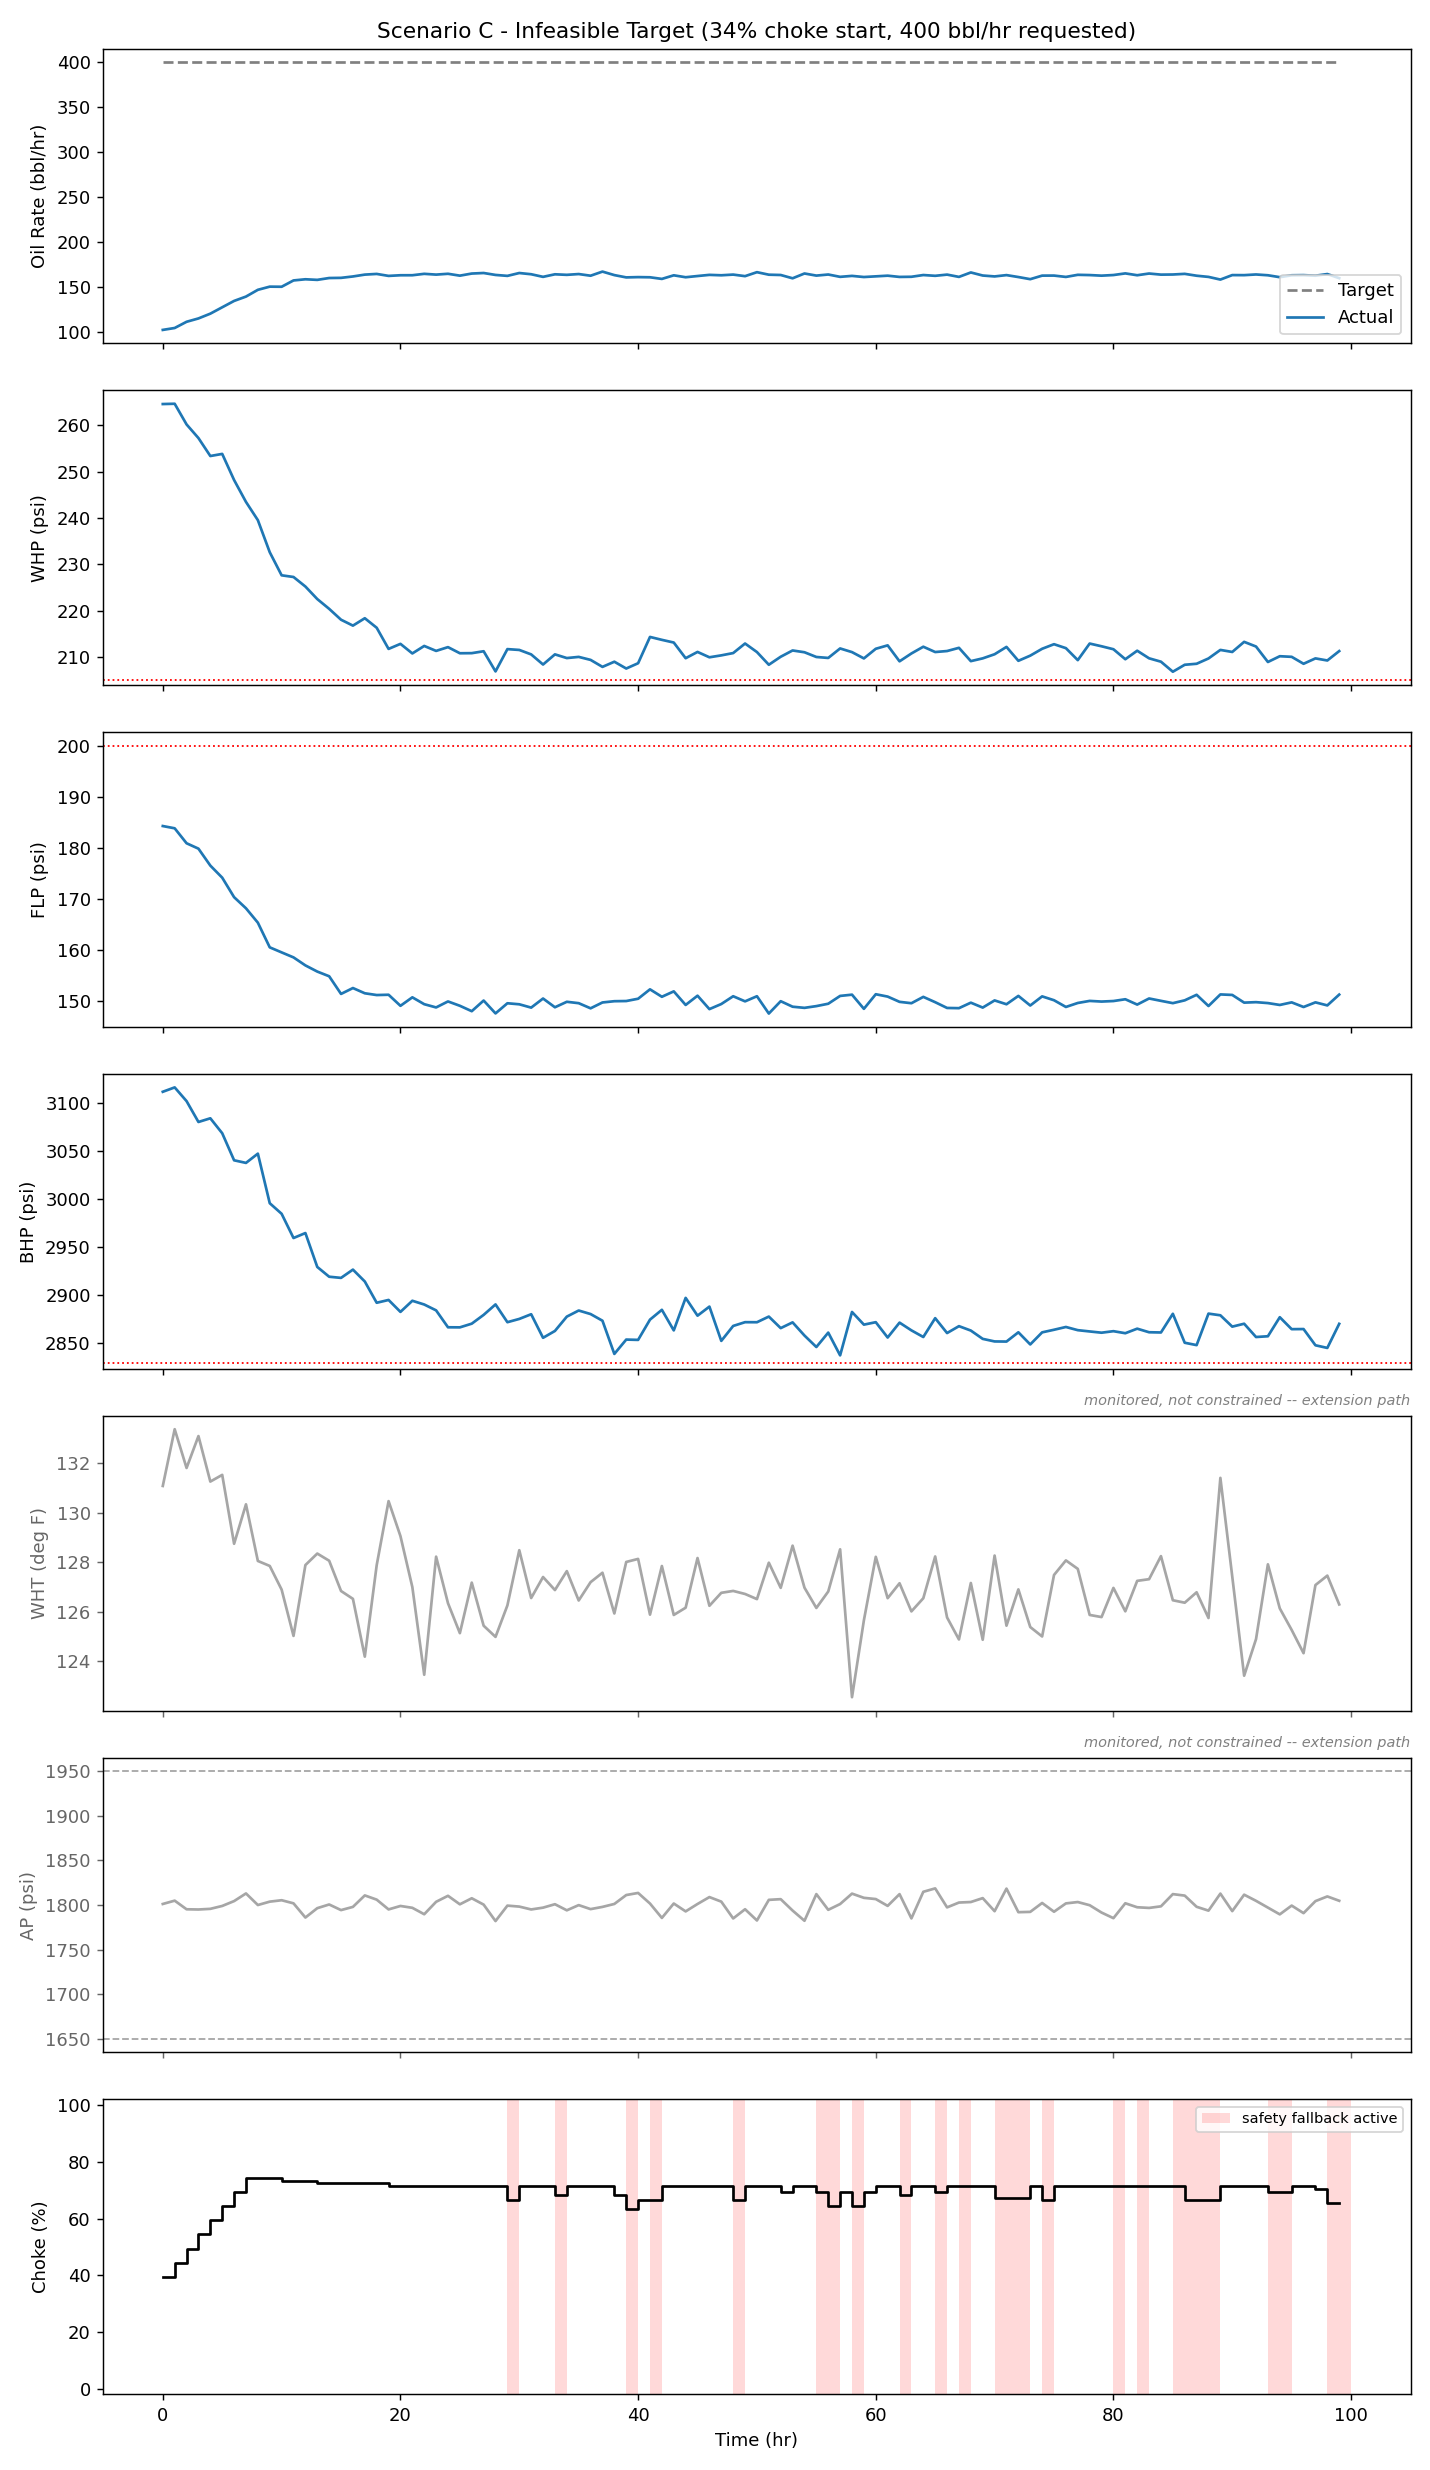

The table this chart was drawn from, first rows:
Time_hr, Target_Q, Q, WHP, FLP, BHP, WHT, AP, Choke, Why, Fallback
0, 400.0, 102.4, 264.6, 184.3, 3111, 131.1, 1801, 39.4, Moved choke to 39.4% because it keeps WH…, False
1, 400.0, 104.6, 264.6, 183.8, 3116, 133.4, 1805, 44.4, Moved choke to 44.4% because it keeps WH…, False
2, 400.0, 111.5, 260.2, 180.9, 3102, 131.8, 1795, 49.4, Moved choke to 49.4% because it keeps WH…, False
3, 400.0, 115.2, 257.2, 179.8, 3080, 133.1, 1795, 54.4, Moved choke to 54.4% because it keeps WH…, False
4, 400.0, 120.5, 253.4, 176.5, 3084, 131.3, 1796, 59.4, Moved choke to 59.4% because it keeps WH…, False
5, 400.0, 127.6, 253.8, 174.2, 3068, 131.5, 1799, 64.4, Moved choke to 64.4% because it keeps WH…, False
6, 400.0, 134.6, 248.2, 170.4, 3040, 128.8, 1804, 69.4, Moved choke to 69.4% because it keeps WH…, False
7, 400.0, 139.4, 243.4, 168.2, 3037, 130.3, 1813, 74.4, Moved choke to 74.4% because it keeps WH…, False
8, 400.0, 147, 239.5, 165.4, 3047, 128.1, 1800, 74.4, Moved choke to 74.4% because it keeps WH…, False
9, 400.0, 150.5, 232.6, 160.5, 2996, 127.9, 1804, 74.4, Moved choke to 74.4% because it keeps WH…, False
10, 400.0, 150.4, 227.6, 159.6, 2985, 126.9, 1805, 73.4, Moved choke to 73.4% because it keeps WH…, False
11, 400.0, 157.4, 227.2, 158.6, 2959, 125, 1802, 73.4, Moved choke to 73.4% because it keeps WH…, False
12, 400.0, 158.7, 225.2, 157, 2965, 127.9, 1786, 73.4, Moved choke to 73.4% because it keeps WH…, False
13, 400.0, 158, 222.5, 155.8, 2929, 128.4, 1796, 72.4, Moved choke to 72.4% because it keeps WH…, False
14, 400.0, 160.1, 220.4, 154.9, 2919, 128.1, 1801, 72.4, Moved choke to 72.4% because it keeps WH…, False
15, 400.0, 160.2, 218, 151.4, 2918, 126.8, 1794, 72.4, Moved choke to 72.4% because it keeps WH…, False
16, 400.0, 161.8, 216.7, 152.6, 2927, 126.5, 1798, 72.4, Moved choke to 72.4% because it keeps WH…, False
17, 400.0, 163.8, 218.3, 151.6, 2914, 124.2, 1811, 72.4, Moved choke to 72.4% because it keeps WH…, False
18, 400.0, 164.6, 216.3, 151.2, 2892, 127.9, 1806, 72.4, Moved choke to 72.4% because it keeps WH…, False
19, 400.0, 162.4, 211.7, 151.3, 2895, 130.5, 1795, 71.4, Moved choke to 71.4% because it keeps WH…, False
20, 400.0, 163.1, 212.8, 149.1, 2883, 129.1, 1799, 71.4, Moved choke to 71.4% because it keeps WH…, False
21, 400.0, 163.1, 210.7, 150.8, 2894, 127, 1797, 71.4, Moved choke to 71.4% because it keeps WH…, False
22, 400.0, 164.7, 212.4, 149.4, 2890, 123.5, 1790, 71.4, Moved choke to 71.4% because it keeps WH…, False
23, 400.0, 163.8, 211.3, 148.8, 2884, 128.2, 1804, 71.4, Moved choke to 71.4% because it keeps WH…, False
24, 400.0, 164.8, 212.1, 150, 2867, 126.4, 1810, 71.4, Moved choke to 71.4% because it keeps WH…, False
25, 400.0, 162.7, 210.8, 149.1, 2867, 125.1, 1801, 71.4, Moved choke to 71.4% because it keeps WH…, False
26, 400.0, 165, 210.8, 148.1, 2870, 127.2, 1808, 71.4, Moved choke to 71.4% because it keeps WH…, False
27, 400.0, 165.6, 211.2, 150.1, 2880, 125.4, 1800, 71.4, Moved choke to 71.4% because it keeps WH…, False
28, 400.0, 163.5, 206.9, 147.6, 2890, 125, 1782, 71.4, Moved choke to 71.4% because it keeps WH…, False
29, 400.0, 162.4, 211.7, 149.6, 2872, 126.3, 1799, 66.4, No choke move keeps all limits satisfied…, True
30, 400.0, 165.6, 211.5, 149.4, 2875, 128.5, 1798, 71.4, Moved choke to 71.4% because it keeps WH…, False
31, 400.0, 164.2, 210.5, 148.8, 2880, 126.6, 1795, 71.4, Moved choke to 71.4% because it keeps WH…, False
32, 400.0, 161.4, 208.3, 150.5, 2856, 127.4, 1797, 71.4, Moved choke to 71.4% because it keeps WH…, False
33, 400.0, 164.2, 210.5, 148.8, 2863, 126.9, 1801, 68.4, No choke move keeps all limits satisfied…, True
34, 400.0, 163.6, 209.7, 149.9, 2878, 127.6, 1794, 71.4, Moved choke to 71.4% because it keeps WH…, False
35, 400.0, 164.5, 210, 149.6, 2884, 126.5, 1800, 71.4, Moved choke to 71.4% because it keeps WH…, False
36, 400.0, 162.6, 209.3, 148.6, 2880, 127.2, 1795, 71.4, Moved choke to 71.4% because it keeps WH…, False
37, 400.0, 167.2, 207.8, 149.8, 2874, 127.6, 1798, 71.4, Moved choke to 71.4% because it keeps WH…, False
38, 400.0, 163.3, 208.9, 150, 2839, 125.9, 1801, 68.4, Moved choke to 68.4% because it keeps WH…, False
39, 400.0, 160.7, 207.5, 150, 2854, 128, 1811, 63.4, No choke move keeps all limits satisfied…, True
40, 400.0, 161.1, 208.6, 150.5, 2854, 128.1, 1814, 66.4, Moved choke to 66.4% because it keeps WH…, False
41, 400.0, 160.9, 214.3, 152.3, 2875, 125.9, 1802, 66.4, No choke move keeps all limits satisfied…, True
42, 400.0, 159.1, 213.7, 150.9, 2885, 127.9, 1786, 71.4, Moved choke to 71.4% because it keeps WH…, False
43, 400.0, 163.1, 213.1, 151.9, 2863, 125.9, 1802, 71.4, Moved choke to 71.4% because it keeps WH…, False
44, 400.0, 160.9, 209.7, 149.3, 2897, 126.2, 1793, 71.4, Moved choke to 71.4% because it keeps WH…, False
45, 400.0, 162.3, 211.1, 151.1, 2879, 128.2, 1801, 71.4, Moved choke to 71.4% because it keeps WH…, False
46, 400.0, 163.6, 209.9, 148.5, 2888, 126.2, 1809, 71.4, Moved choke to 71.4% because it keeps WH…, False
47, 400.0, 163.1, 210.3, 149.5, 2853, 126.8, 1804, 71.4, Moved choke to 71.4% because it keeps WH…, False
48, 400.0, 163.9, 210.8, 151, 2868, 126.8, 1785, 66.4, No choke move keeps all limits satisfied…, True
49, 400.0, 162.1, 212.9, 150, 2872, 126.7, 1795, 71.4, Moved choke to 71.4% because it keeps WH…, False
50, 400.0, 166.5, 211, 151, 2872, 126.5, 1783, 71.4, Moved choke to 71.4% because it keeps WH…, False
51, 400.0, 163.7, 208.3, 147.6, 2878, 128, 1806, 71.4, Moved choke to 71.4% because it keeps WH…, False
52, 400.0, 163.4, 210, 150, 2866, 127, 1807, 69.4, Moved choke to 69.4% because it keeps WH…, False
53, 400.0, 159.7, 211.4, 148.9, 2872, 128.7, 1794, 71.4, Moved choke to 71.4% because it keeps WH…, False
54, 400.0, 165.1, 211, 148.7, 2858, 127, 1782, 71.4, Moved choke to 71.4% because it keeps WH…, False
55, 400.0, 162.7, 210, 149, 2846, 126.2, 1812, 69.4, No choke move keeps all limits satisfied…, True
56, 400.0, 164, 209.8, 149.5, 2861, 126.8, 1795, 64.4, No choke move keeps all limits satisfied…, True
57, 400.0, 161.4, 211.8, 151, 2838, 128.5, 1801, 69.4, Moved choke to 69.4% because it keeps WH…, False
58, 400.0, 162.4, 211, 151.3, 2883, 122.6, 1813, 64.4, No choke move keeps all limits satisfied…, True
59, 400.0, 161.2, 209.7, 148.5, 2869, 125.7, 1808, 69.4, Moved choke to 69.4% because it keeps WH…, False
... 40 more rows
